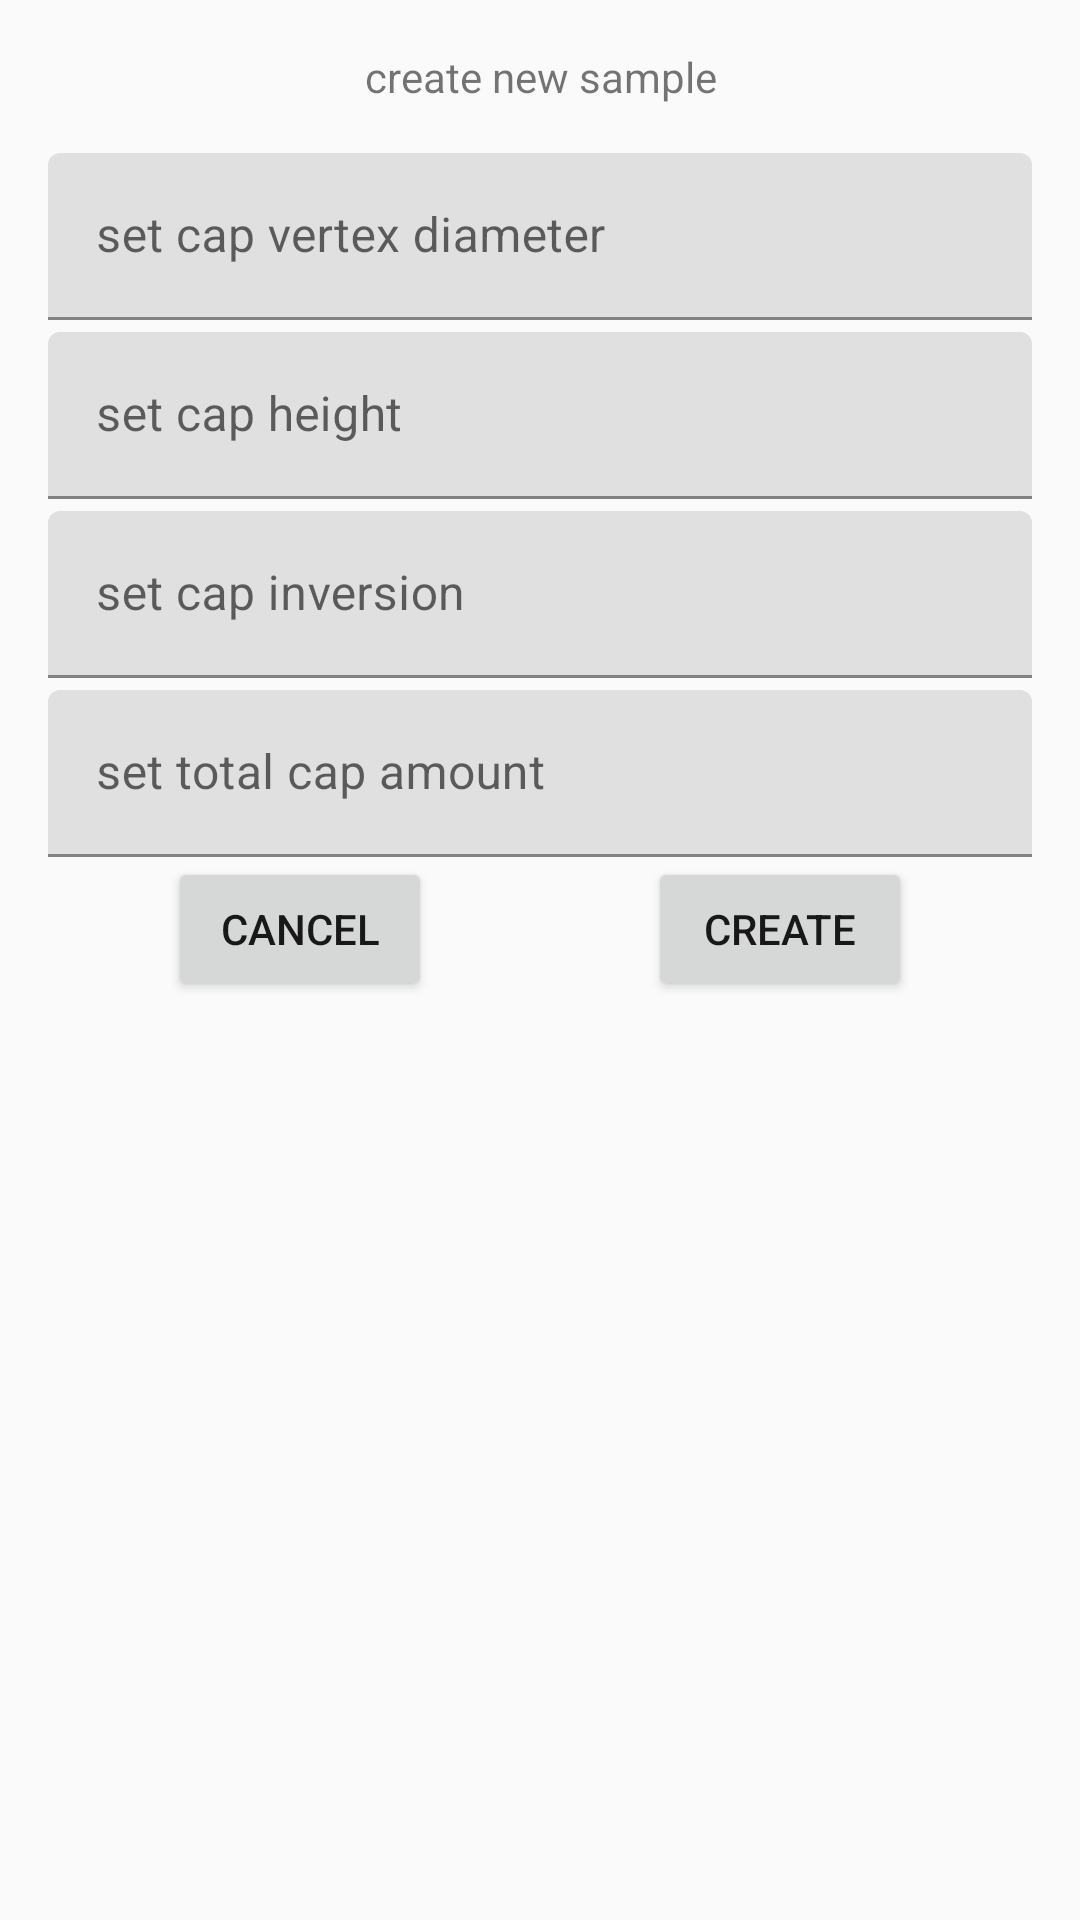

Produce the Android XML layout that renders to this screen, including the resource entries it uses.
<!-- AndroidManifest.xml: application theme Theme.BVK -->
<!-- res/layout/new_sample_create_dialog_fragment.xml -->
<?xml version="1.0" encoding="utf-8"?>
<androidx.constraintlayout.widget.ConstraintLayout xmlns:android="http://schemas.android.com/apk/res/android"
    xmlns:app="http://schemas.android.com/apk/res-auto"
    android:layout_width="match_parent"
    android:layout_height="match_parent"
    android:padding="16dp">

    <TextView
        android:id="@+id/label"
        android:layout_width="0dp"
        android:layout_height="wrap_content"
        android:textAlignment="center"
        app:layout_constraintEnd_toEndOf="parent"
        app:layout_constraintStart_toStartOf="parent"
        app:layout_constraintTop_toTopOf="parent"
        android:text="@string/sample_dialog_create_new_sample_label"
        android:gravity="center_horizontal" />

    <com.google.android.material.textfield.TextInputLayout
        android:id="@+id/textInputLayoutCapVertex"
        android:layout_marginTop="16dp"
        android:layout_width="0dp"
        android:layout_height="wrap_content"
        app:layout_constraintEnd_toEndOf="parent"
        app:layout_constraintStart_toStartOf="parent"
        app:layout_constraintTop_toBottomOf="@+id/label">

        <com.google.android.material.textfield.TextInputEditText
            android:id="@+id/cap_vertex_diameter"
            android:layout_width="match_parent"
            android:layout_height="wrap_content"
            android:hint="@string/sample_dialog_set_cap_vertex_diameter_hint"
            android:inputType="number" />

    </com.google.android.material.textfield.TextInputLayout>

    <com.google.android.material.textfield.TextInputLayout
        android:id="@+id/textInputLayoutCapHeight"
        android:layout_width="0dp"
        android:layout_height="wrap_content"
        android:layout_marginTop="4dp"
        app:layout_constraintEnd_toEndOf="parent"
        app:layout_constraintStart_toStartOf="parent"
        app:layout_constraintTop_toBottomOf="@+id/textInputLayoutCapVertex">

        <com.google.android.material.textfield.TextInputEditText
            android:id="@+id/mandrel_cap_height"
            android:layout_width="match_parent"
            android:layout_height="wrap_content"
            android:hint="@string/sample_dialog_set_cap_height_hint"
            android:inputType="number" />
    </com.google.android.material.textfield.TextInputLayout>

    <com.google.android.material.textfield.TextInputLayout
        android:id="@+id/textInputLayoutCapInversion"
        android:layout_marginTop="4dp"
        android:layout_width="0dp"
        android:layout_height="wrap_content"
        app:layout_constraintEnd_toEndOf="parent"
        app:layout_constraintStart_toStartOf="parent"
        app:layout_constraintTop_toBottomOf="@+id/textInputLayoutCapHeight">

        <com.google.android.material.textfield.TextInputEditText
            android:id="@+id/cap_inversion"
            android:layout_width="match_parent"
            android:layout_height="wrap_content"
            android:hint="@string/new_sample_dialog_set_cap_inversion_hint"
            android:inputType="number" />

    </com.google.android.material.textfield.TextInputLayout>

    <com.google.android.material.textfield.TextInputLayout
        android:id="@+id/textInputLayoutCapTotalAmount"
        android:layout_marginTop="4dp"
        android:layout_width="0dp"
        android:layout_height="wrap_content"
        app:layout_constraintEnd_toEndOf="parent"
        app:layout_constraintStart_toStartOf="parent"
        app:layout_constraintTop_toBottomOf="@+id/textInputLayoutCapInversion">

        <com.google.android.material.textfield.TextInputEditText
            android:id="@+id/cap_total_amount"
            android:layout_width="match_parent"
            android:layout_height="wrap_content"
            android:hint="@string/new_sample_dialog_set_total_cap_amount_hint"
            android:inputType="number" />

    </com.google.android.material.textfield.TextInputLayout>


    <Button
        android:id="@+id/button_create"
        android:layout_width="wrap_content"
        android:layout_height="wrap_content"
        android:text="@string/create_button_label"
        app:layout_constraintStart_toEndOf="@id/button_skip"
        android:layout_marginStart="16dp"
        app:layout_constraintEnd_toEndOf="parent"
        app:layout_constraintTop_toBottomOf="@+id/textInputLayoutCapTotalAmount" />

    <Button
        android:id="@+id/button_skip"
        android:layout_width="wrap_content"
        android:layout_height="wrap_content"
        android:text="@string/skip_button_label"
        android:layout_marginEnd="16dp"
        app:layout_constraintEnd_toStartOf="@+id/button_create"
        app:layout_constraintStart_toStartOf="parent"
        app:layout_constraintTop_toBottomOf="@+id/textInputLayoutCapTotalAmount" />
</androidx.constraintlayout.widget.ConstraintLayout>
<!-- resources referenced by this layout -->
<resources>
  <string name="create_button_label">create</string>
  <string name="new_sample_dialog_set_cap_inversion_hint">set cap inversion</string>
  <string name="new_sample_dialog_set_total_cap_amount_hint">set total cap amount</string>
  <string name="sample_dialog_create_new_sample_label">create new sample</string>
  <string name="sample_dialog_set_cap_height_hint">set cap height</string>
  <string name="sample_dialog_set_cap_vertex_diameter_hint">set cap vertex diameter</string>
  <string name="skip_button_label" tools:ignore="ButtonCase">cancel</string>
  <style name="Theme.BVK" parent="Theme.MaterialComponents.DayNight.DarkActionBar">
          <item name="colorPrimary">#939393</item>
          <item name="colorPrimaryVariant">#575757</item>
          <item name="colorOnPrimary">#E6E6E6</item>
          <item name="colorSecondary">#506866</item>
          <item name="colorSecondaryVariant">#243A3A</item>
          <item name="colorOnSecondary">#000000</item>
          <item name="android:textColorPrimary">#181818</item>
          <item name="colorPrimaryDark">#939393</item>
          <item name="colorAccent">#575757</item>
          <item name="android:colorAccent">#E6E6E6</item>
          <item name="colorControlHighlight">#506866</item>
          <item name="android:colorBackground">@color/colorBackground</item>
      </style>
  <color name="colorBackground">#fafafa</color>
</resources>
